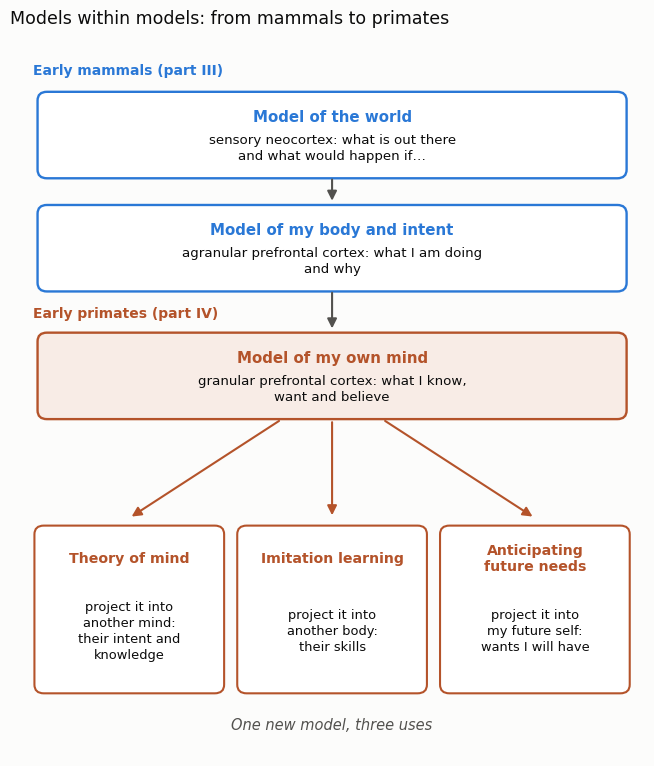

Write Python code to recreate this figure.
# Figure for the blog post "How the brain invented learning, part IV: mentalizing in A Brief History of Intelligence"
# (2026-11-07). Schematic by Daeha Kim summarizing the models described in parts III and IV, following the argument
# of Bennett (2023): a model of the world (sensory neocortex), a model of one's own body and intent (agranular
# prefrontal cortex, early mammals) and a model of one's own mind (granular prefrontal cortex, early primates),
# which can be projected into another individual or into one's future self.
# Run from the repository root: python scripts/blog/2026-11-07-mentalizing-layers.py
import os, matplotlib
matplotlib.use("Agg")
import matplotlib.pyplot as plt
from matplotlib.patches import FancyBboxPatch, FancyArrowPatch

ink, ink2, grid, surf = "#0b0b0b", "#52514e", "#e4e3df", "#fcfcfb"
mam, pri = "#2a78d6", "#b4532a"
plt.rcParams.update({"font.family": "DejaVu Sans", "font.size": 12})

fig, ax = plt.subplots(figsize=(6.6, 7.8), facecolor=surf)
ax.set_xlim(0, 10); ax.set_ylim(0.8, 13); ax.axis("off")

def box(x, y, w, h, head, body, c, fill="#ffffff"):
    ax.add_patch(FancyBboxPatch((x - w / 2, y - h / 2), w, h, boxstyle="round,pad=0.02,rounding_size=0.15",
                                fc=fill, ec=c, lw=1.7))
    ax.text(x, y + h / 2 - 0.42, head, ha="center", va="center", fontsize=10.8, color=c, fontweight="bold")
    ax.text(x, y - 0.22, body, ha="center", va="center", fontsize=9.6, color=ink, linespacing=1.3)

def arrow(p, q, c):
    ax.add_patch(FancyArrowPatch(p, q, arrowstyle="-|>", mutation_scale=14, color=c, lw=1.5))

ax.text(0.2, 12.55, "Early mammals (part III)", fontsize=10, color=mam, fontweight="bold")
box(5, 11.5, 9.4, 1.45, "Model of the world", "sensory neocortex: what is out there\nand what would happen if…", mam)
box(5, 9.55, 9.4, 1.45, "Model of my body and intent", "agranular prefrontal cortex: what I am doing\nand why", mam)
arrow((5, 10.78), (5, 10.32), ink2)
ax.text(0.2, 8.35, "Early primates (part IV)", fontsize=10, color=pri, fontweight="bold")
box(5, 7.35, 9.4, 1.45, "Model of my own mind", "granular prefrontal cortex: what I know,\nwant and believe", pri, fill="#f8ece6")
arrow((5, 8.83), (5, 8.12), ink2)

kids = [(1.75, "Theory of mind", "project it into\nanother mind:\ntheir intent and\nknowledge"),
        (5.0, "Imitation learning", "project it into\nanother body:\ntheir skills"),
        (8.25, "Anticipating\nfuture needs", "project it into\nmy future self:\nwants I will have")]
for x, head, body in kids:
    arrow((5 + (x - 5) * 0.25, 6.6), (x, 4.9), pri)
    ax.add_patch(FancyBboxPatch((x - 1.5, 1.9), 3.0, 2.85, boxstyle="round,pad=0.02,rounding_size=0.15",
                                fc="#ffffff", ec=pri, lw=1.5))
    ax.text(x, 4.2, head, ha="center", va="center", fontsize=10.2, color=pri, fontweight="bold", linespacing=1.15)
    ax.text(x, 2.95, body, ha="center", va="center", fontsize=9.4, color=ink, linespacing=1.3)
ax.text(5, 1.25, "One new model, three uses", ha="center", fontsize=10.5, color=ink2, style="italic")
fig.suptitle("Models within models: from mammals to primates", x=0.012, ha="left", color=ink, fontsize=12.5)
fig.tight_layout()
os.makedirs("assets/img/blog", exist_ok=True)
fig.savefig("assets/img/blog/2026-11-07-mentalizing-layers.png", dpi=170, facecolor=surf)
print("saved assets/img/blog/2026-11-07-mentalizing-layers.png")
